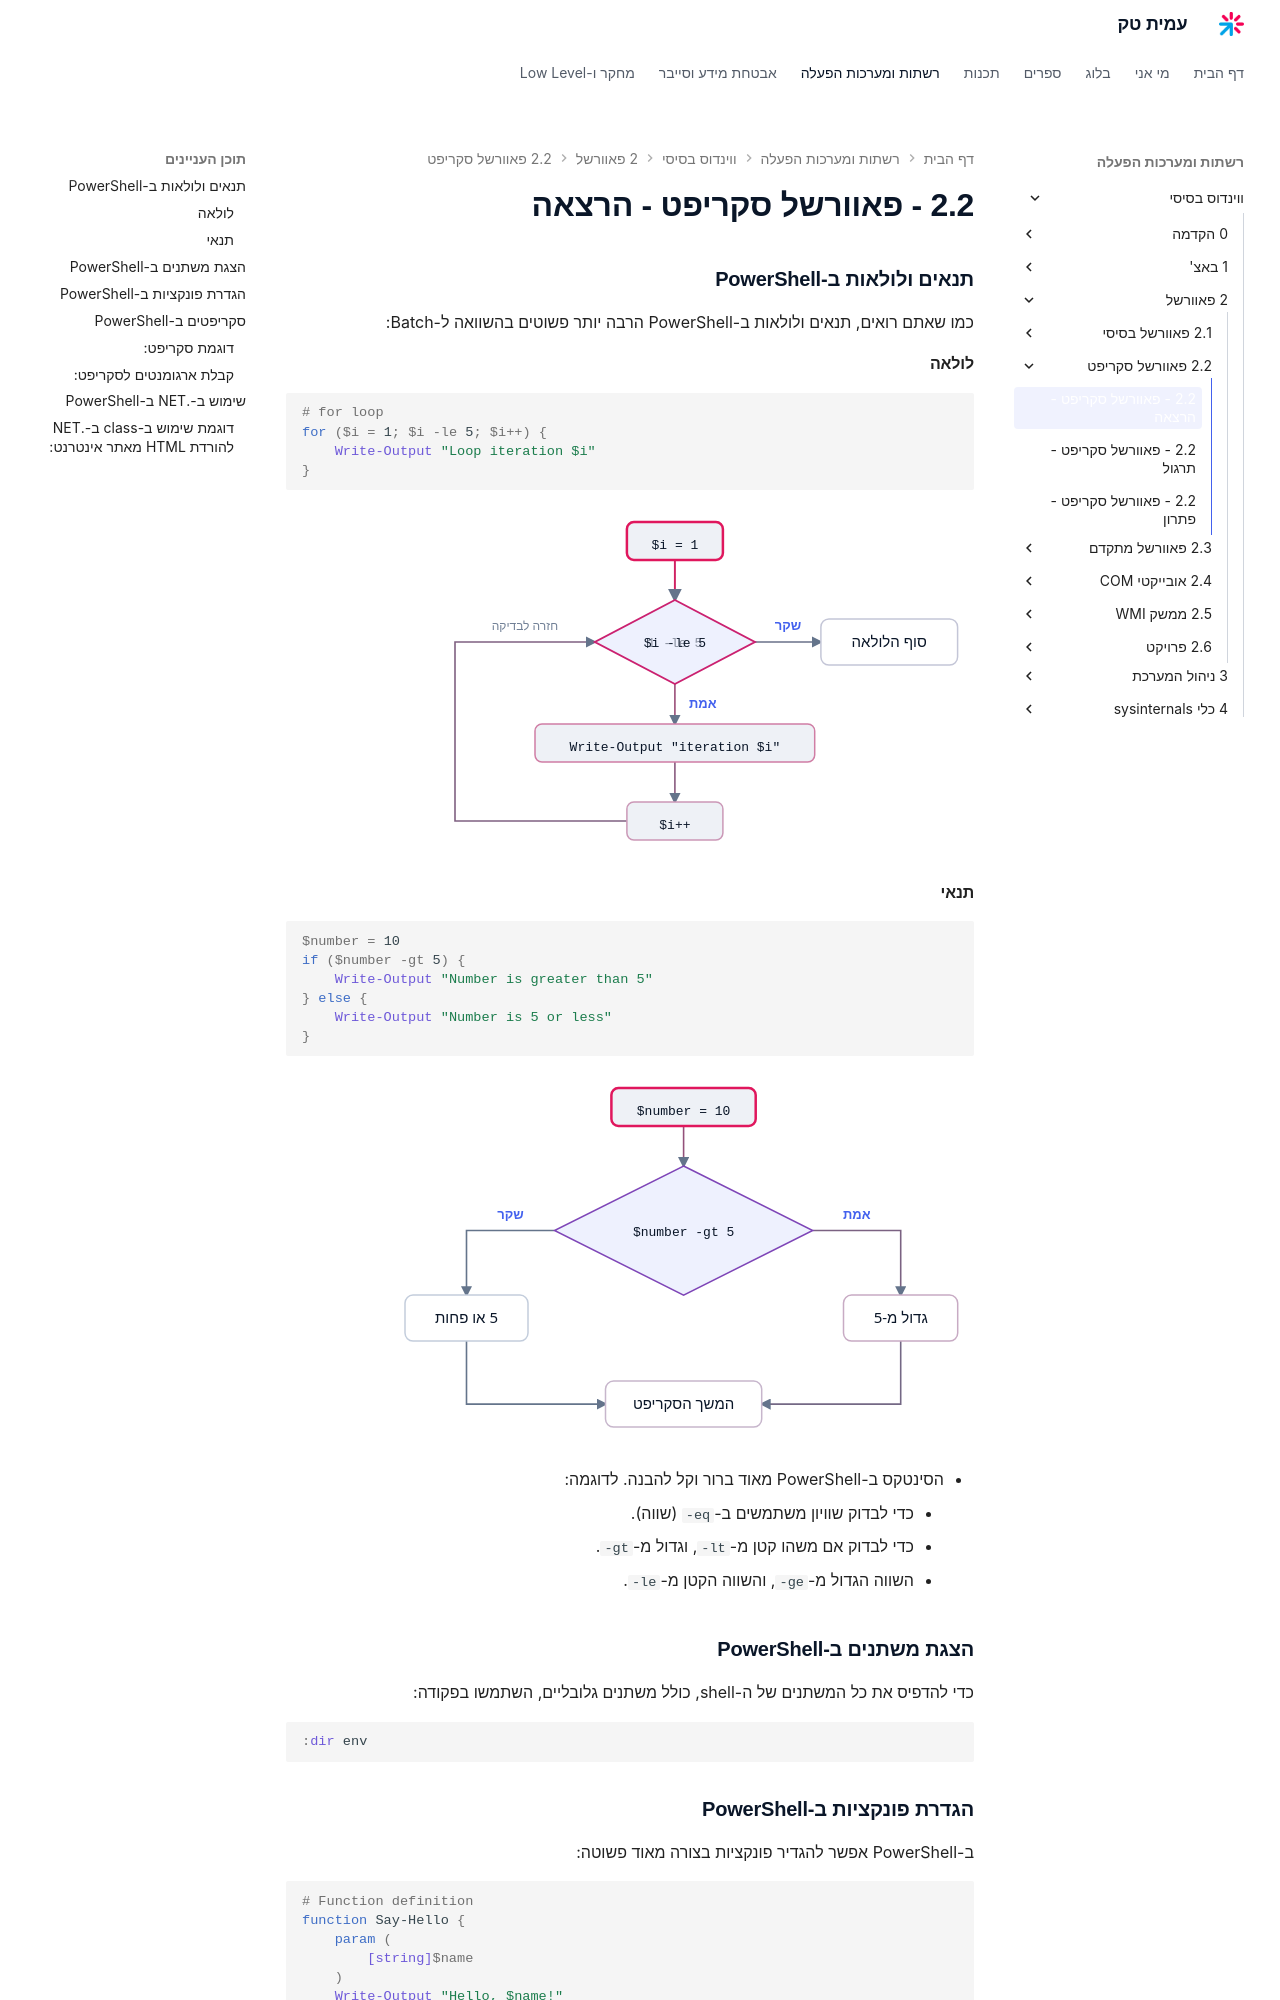

repository: AmitPinchasi/amittech · page: ווינדוס-בסיסי/2 - פאוורשל/2.2 - פאוורשל סקריפט/2.2 - פאוורשל סקריפט - הרצאה/index.html · generator: mkdocs

### תנאים ולולאות ב-PowerShell

כמו שאתם רואים, תנאים ולולאות ב-PowerShell הרבה יותר פשוטים בהשוואה ל-Batch:

#### לולאה

```powershell
# for loop
for ($i = 1; $i -le 5; $i++) {
    Write-Output "Loop iteration $i"
}
```

![תרשים זרימה של לולאת for ב-PowerShell שבו המשתנה i עולה מ-1 עד שהתנאי i -le 5 נכשל](../../../images/illustrations/win-2-2-for-loop.svg)

#### תנאי

```powershell
$number = 10
if ($number -gt 5) {
    Write-Output "Number is greater than 5"
} else {
    Write-Output "Number is 5 or less"
}
```

![תרשים זרימה של תנאי if else ב-PowerShell שבו הערך 10 נבדק מול התנאי number -gt 5 ובוחר את הענף המתאים](../../../images/illustrations/win-2-2-if-else.svg)

- הסינטקס ב-PowerShell מאוד ברור וקל להבנה. לדוגמה:
    - כדי לבדוק שוויון משתמשים ב-`-eq` (שווה).
    - כדי לבדוק אם משהו קטן מ-`-lt`, וגדול מ-`-gt`.
    - השווה הגדול מ-`-ge`, והשווה הקטן מ-`-le`.

### הצגת משתנים ב-PowerShell

כדי להדפיס את כל המשתנים של ה-shell, כולל משתנים גלובליים, השתמשו בפקודה:

```powershell
:dir env
```

### הגדרת פונקציות ב-PowerShell

ב-PowerShell אפשר להגדיר פונקציות בצורה מאוד פשוטה:

```powershell
# Function definition
function Say-Hello {
    param (
        [string]$name
    )
    Write-Output "Hello, $name!"
}

# Calling the function
Say-Hello -name "John"
```

- אפשר להגדיר פרמטרים לפונקציות, וכמובן להשתמש בפקודת `return` להחזיר ערכים מתוך הפונקציה.
- לאחר שהגדרתם פונקציה, ניתן לקרוא לה כמו פקודה רגילה.
